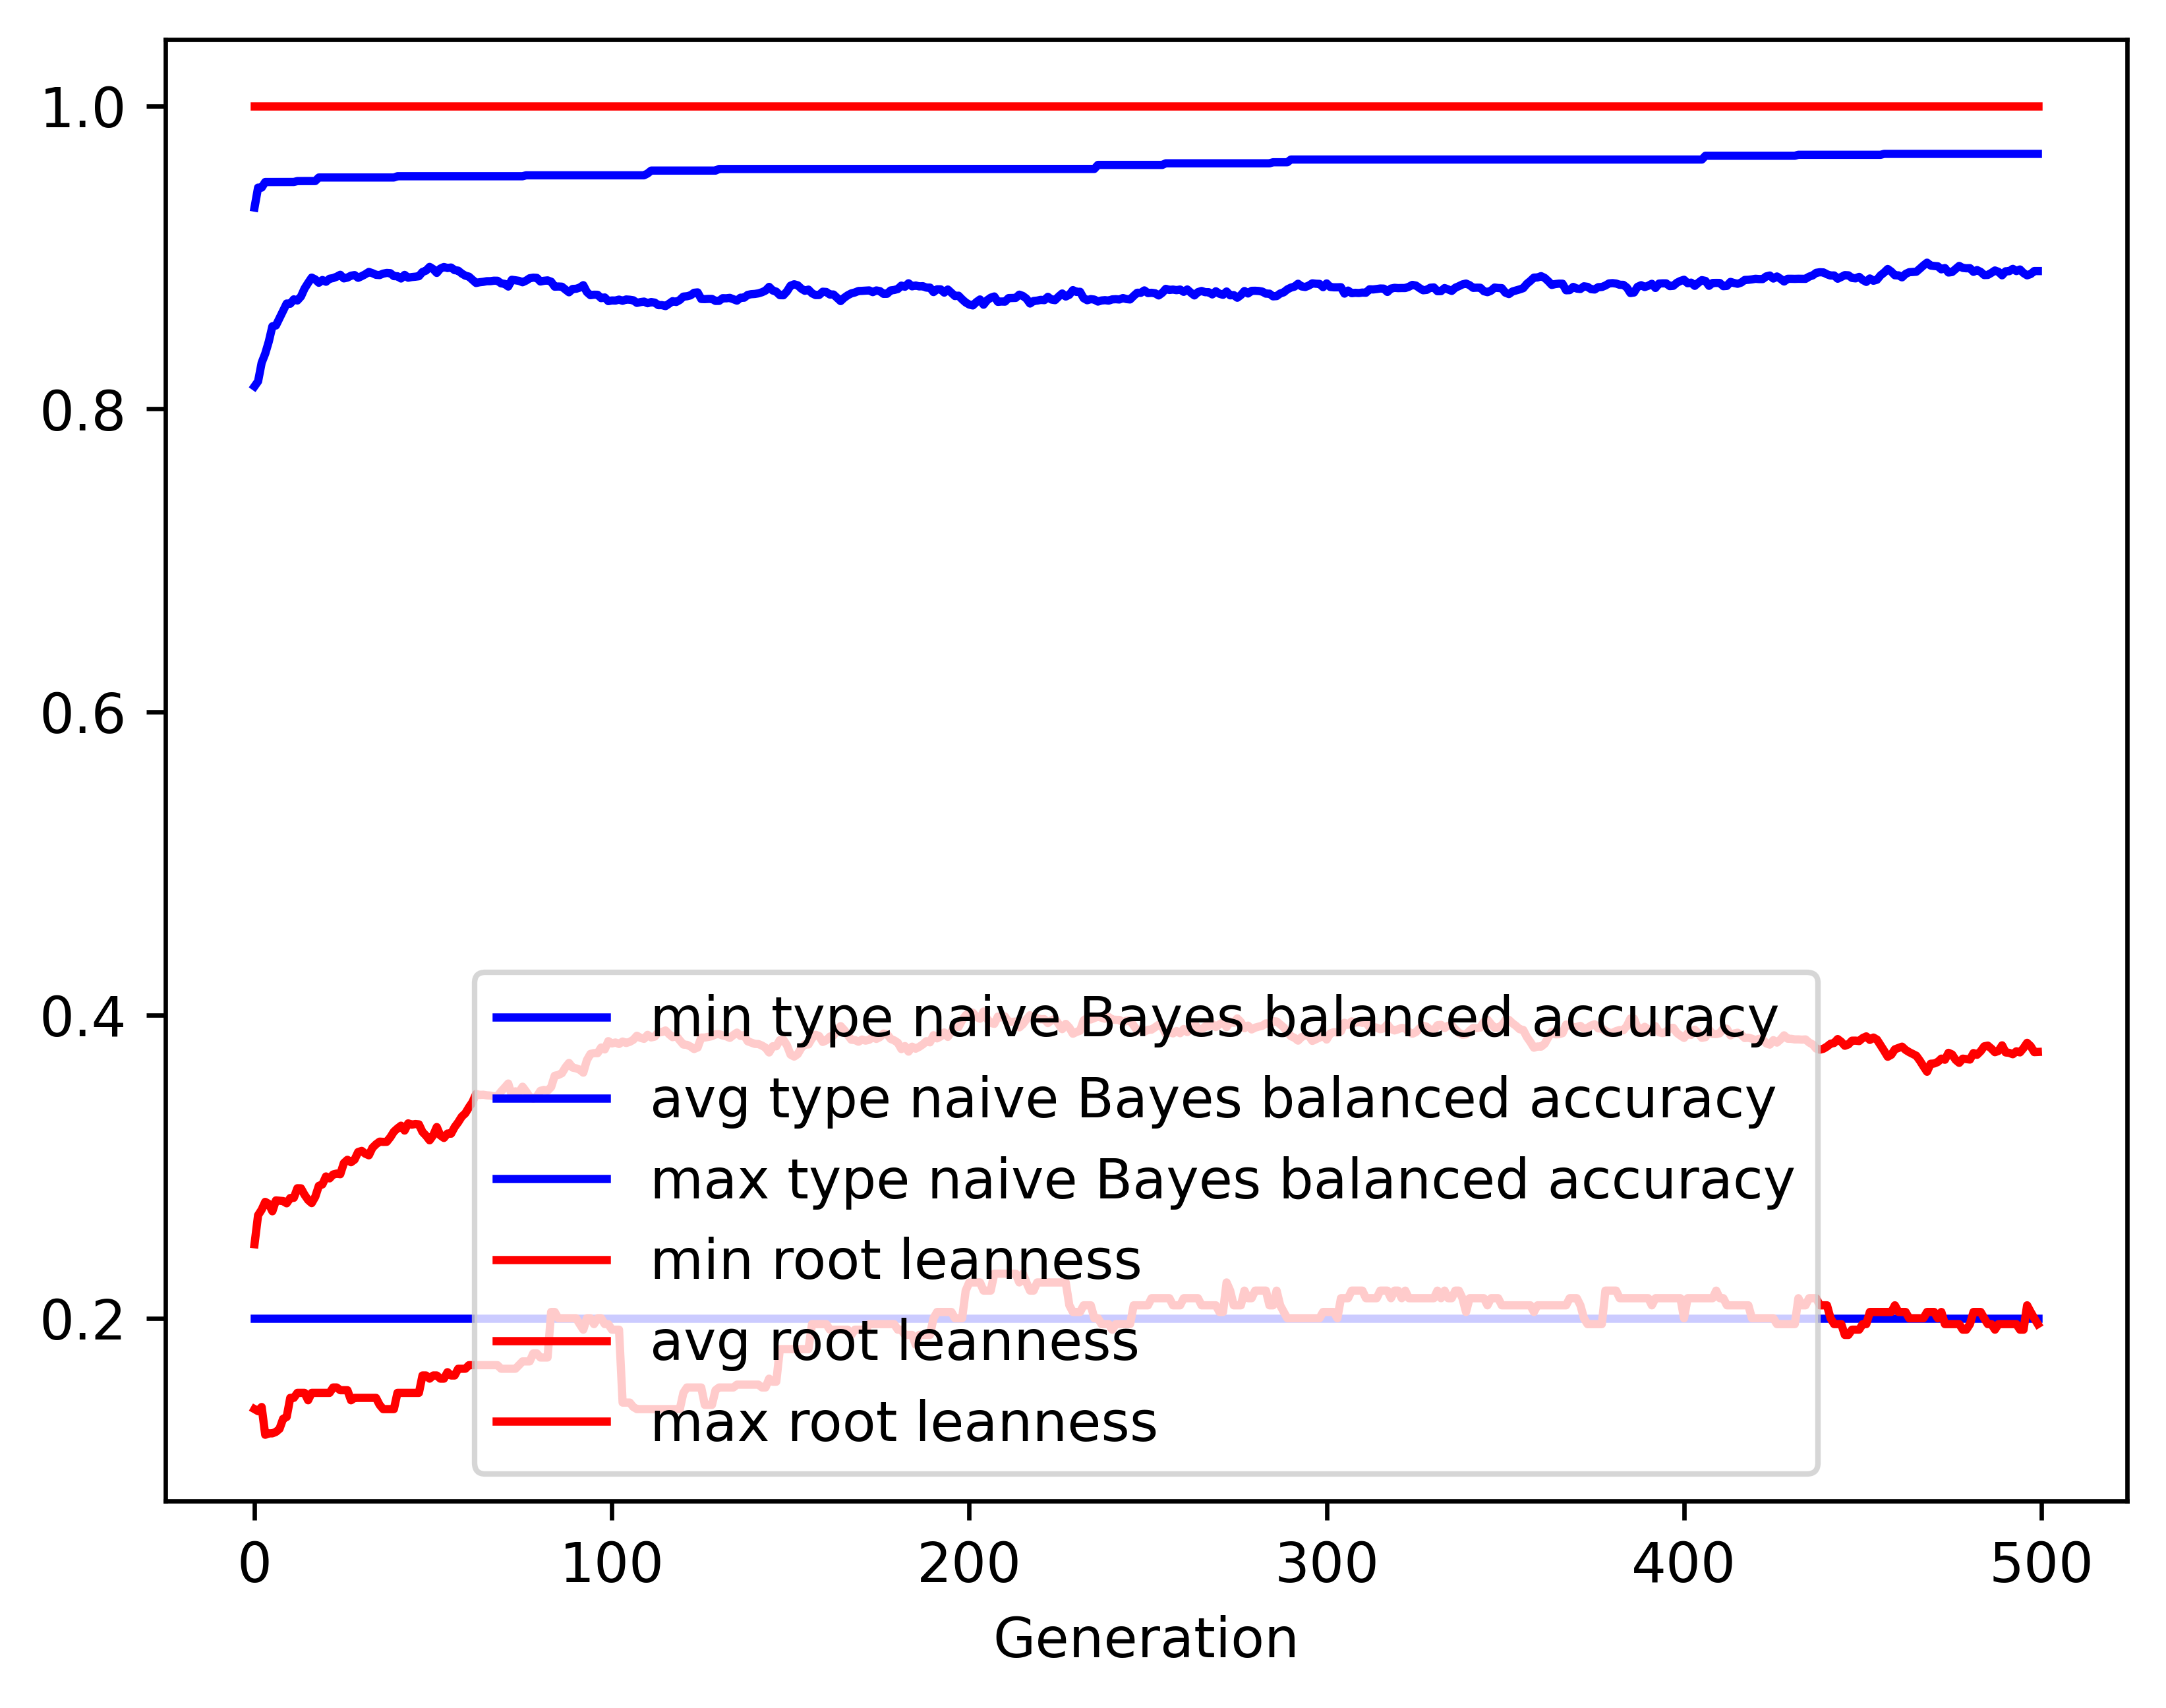

Data behind this chart, as committed beside it:
gen, evals, gen_feats, explored, type naive Bayes balanced accuracy_min, type naive Bayes balanced accuracy_avg, type naive Bayes balanced accuracy_max, type naive Bayes balanced accuracy_std, root leanness_min, root leanness_avg, root leanness_max, root leanness_std
0, 500, 401, 401, 0.2, 0.8149, 0.9329, 0.1529, 0.14, 0.2488, 1.0, 0.1488
1, 528, 618, 621, 0.2, 0.8182, 0.946, 0.1458, 0.1387, 0.2679, 1.0, 0.1343
2, 550, 680, 844, 0.2, 0.8304, 0.946, 0.1314, 0.1414, 0.2716, 1.0, 0.1341
3, 548, 688, 1051, 0.2, 0.8365, 0.9497, 0.1257, 0.1231, 0.2768, 1.0, 0.1367
4, 552, 710, 1246, 0.2, 0.8445, 0.9497, 0.1201, 0.124, 0.2754, 1.0, 0.1377
5, 554, 700, 1422, 0.2, 0.8545, 0.9497, 0.1127, 0.124, 0.2706, 1.0, 0.1355
6, 551, 730, 1607, 0.2, 0.8551, 0.9497, 0.1121, 0.125, 0.2777, 1.0, 0.1369
7, 550, 740, 1777, 0.2, 0.8599, 0.9497, 0.1101, 0.127, 0.2775, 1.0, 0.1365
8, 542, 759, 1943, 0.2, 0.8648, 0.9497, 0.1057, 0.1336, 0.2773, 1.0, 0.1334
9, 547, 772, 2115, 0.2, 0.8696, 0.9497, 0.1033, 0.1348, 0.2758, 1.0, 0.1332
10, 557, 816, 2285, 0.2, 0.8694, 0.9497, 0.1073, 0.1474, 0.2793, 1.0, 0.1342
11, 554, 785, 2445, 0.2, 0.8723, 0.9498, 0.1043, 0.1474, 0.2794, 1.0, 0.1335
12, 542, 787, 2584, 0.2, 0.8715, 0.9503, 0.1062, 0.1508, 0.2858, 1.0, 0.135
13, 562, 793, 2725, 0.2, 0.8742, 0.9504, 0.1043, 0.1508, 0.2857, 1.0, 0.1353
14, 553, 767, 2851, 0.2, 0.8794, 0.9504, 0.09884, 0.1508, 0.2815, 1.0, 0.1352
15, 553, 802, 2970, 0.2, 0.8832, 0.9504, 0.09671, 0.1459, 0.278, 1.0, 0.1344
16, 543, 837, 3116, 0.2, 0.8867, 0.9504, 0.09281, 0.1508, 0.276, 1.0, 0.1311
17, 553, 811, 3236, 0.2, 0.8855, 0.9504, 0.09631, 0.1508, 0.2801, 1.0, 0.1337
18, 552, 837, 3353, 0.2, 0.8833, 0.9527, 0.09822, 0.1508, 0.2874, 1.0, 0.1344
19, 565, 781, 3440, 0.2, 0.8851, 0.9527, 0.09609, 0.1508, 0.2883, 1.0, 0.1338
20, 548, 804, 3549, 0.2, 0.8839, 0.9527, 0.09772, 0.1508, 0.2935, 1.0, 0.1354
21, 550, 799, 3634, 0.2, 0.8859, 0.9527, 0.09701, 0.1508, 0.2923, 1.0, 0.1355
22, 558, 816, 3729, 0.2, 0.8863, 0.9527, 0.09666, 0.1543, 0.2949, 1.0, 0.1348
23, 559, 768, 3807, 0.2, 0.8873, 0.9527, 0.09681, 0.1543, 0.2955, 1.0, 0.1343
24, 545, 812, 3902, 0.2, 0.8885, 0.9527, 0.09681, 0.1525, 0.295, 1.0, 0.1344
25, 563, 777, 3991, 0.2, 0.8861, 0.9527, 0.09985, 0.1525, 0.3024, 1.0, 0.1351
26, 567, 814, 4075, 0.2, 0.8867, 0.9527, 0.09811, 0.1525, 0.3045, 1.0, 0.1335
27, 559, 799, 4157, 0.2, 0.8879, 0.9527, 0.09807, 0.1459, 0.3029, 1.0, 0.134
28, 565, 817, 4228, 0.2, 0.8883, 0.9527, 0.09812, 0.1474, 0.3046, 1.0, 0.1333
29, 554, 818, 4303, 0.2, 0.8865, 0.9527, 0.1012, 0.1474, 0.3097, 1.0, 0.1342
30, 551, 842, 4374, 0.2, 0.8876, 0.9527, 0.1001, 0.1474, 0.3104, 1.0, 0.1338
31, 536, 815, 4431, 0.2, 0.8889, 0.9527, 0.1004, 0.1474, 0.3086, 1.0, 0.135
32, 554, 817, 4497, 0.2, 0.8904, 0.9527, 0.1001, 0.1474, 0.3075, 1.0, 0.1342
33, 557, 790, 4557, 0.2, 0.8896, 0.9527, 0.09979, 0.1474, 0.3125, 1.0, 0.1323
34, 574, 761, 4599, 0.2, 0.8885, 0.9527, 0.1018, 0.1474, 0.3148, 1.0, 0.1337
35, 553, 790, 4659, 0.2, 0.8883, 0.9527, 0.102, 0.1429, 0.3165, 1.0, 0.1339
36, 533, 751, 4703, 0.2, 0.8893, 0.9527, 0.1012, 0.14, 0.3164, 1.0, 0.1341
37, 542, 774, 4747, 0.2, 0.8897, 0.9527, 0.1013, 0.14, 0.3164, 1.0, 0.1341
38, 547, 781, 4796, 0.2, 0.8896, 0.9527, 0.1012, 0.14, 0.3194, 1.0, 0.1322
39, 554, 773, 4847, 0.2, 0.8876, 0.9527, 0.1033, 0.14, 0.3231, 1.0, 0.1338
40, 541, 778, 4887, 0.2, 0.8875, 0.9535, 0.1029, 0.1508, 0.3252, 1.0, 0.1326
41, 552, 782, 4937, 0.2, 0.8861, 0.9535, 0.1057, 0.1508, 0.327, 1.0, 0.1351
42, 541, 809, 4978, 0.2, 0.8884, 0.9535, 0.1031, 0.1508, 0.3238, 1.0, 0.1335
43, 545, 798, 5019, 0.2, 0.8866, 0.9535, 0.1057, 0.1508, 0.3286, 1.0, 0.1342
44, 549, 799, 5058, 0.2, 0.887, 0.9535, 0.1058, 0.1508, 0.3277, 1.0, 0.135
45, 546, 828, 5106, 0.2, 0.8873, 0.9535, 0.1054, 0.1508, 0.3281, 1.0, 0.1347
46, 549, 828, 5145, 0.2, 0.8876, 0.9535, 0.1054, 0.1508, 0.3279, 1.0, 0.1352
47, 558, 799, 5175, 0.2, 0.8903, 0.9535, 0.103, 0.1622, 0.3229, 1.0, 0.135
48, 562, 805, 5201, 0.2, 0.8913, 0.9535, 0.103, 0.1622, 0.3204, 1.0, 0.1364
49, 556, 812, 5225, 0.2, 0.8937, 0.9535, 0.1007, 0.1601, 0.3174, 1.0, 0.134
50, 568, 804, 5248, 0.2, 0.8923, 0.9535, 0.102, 0.1622, 0.3207, 1.0, 0.135
51, 565, 775, 5281, 0.2, 0.8898, 0.9535, 0.1044, 0.1622, 0.3261, 1.0, 0.1359
52, 545, 822, 5313, 0.2, 0.8926, 0.9535, 0.1019, 0.1601, 0.3206, 1.0, 0.1358
53, 548, 798, 5334, 0.2, 0.8937, 0.9535, 0.1016, 0.1601, 0.319, 1.0, 0.1351
54, 562, 828, 5357, 0.2, 0.893, 0.9535, 0.1019, 0.1644, 0.3219, 1.0, 0.1346
55, 558, 803, 5379, 0.2, 0.8933, 0.9535, 0.1019, 0.1622, 0.3218, 1.0, 0.1344
56, 558, 794, 5389, 0.2, 0.8916, 0.9535, 0.1053, 0.1622, 0.3261, 1.0, 0.1352
57, 556, 781, 5415, 0.2, 0.8912, 0.9535, 0.1045, 0.1667, 0.3293, 1.0, 0.1332
58, 560, 822, 5434, 0.2, 0.8893, 0.9535, 0.1063, 0.1667, 0.3331, 1.0, 0.1347
59, 562, 798, 5446, 0.2, 0.8879, 0.9535, 0.1089, 0.1667, 0.3352, 1.0, 0.1351
... 440 more rows
